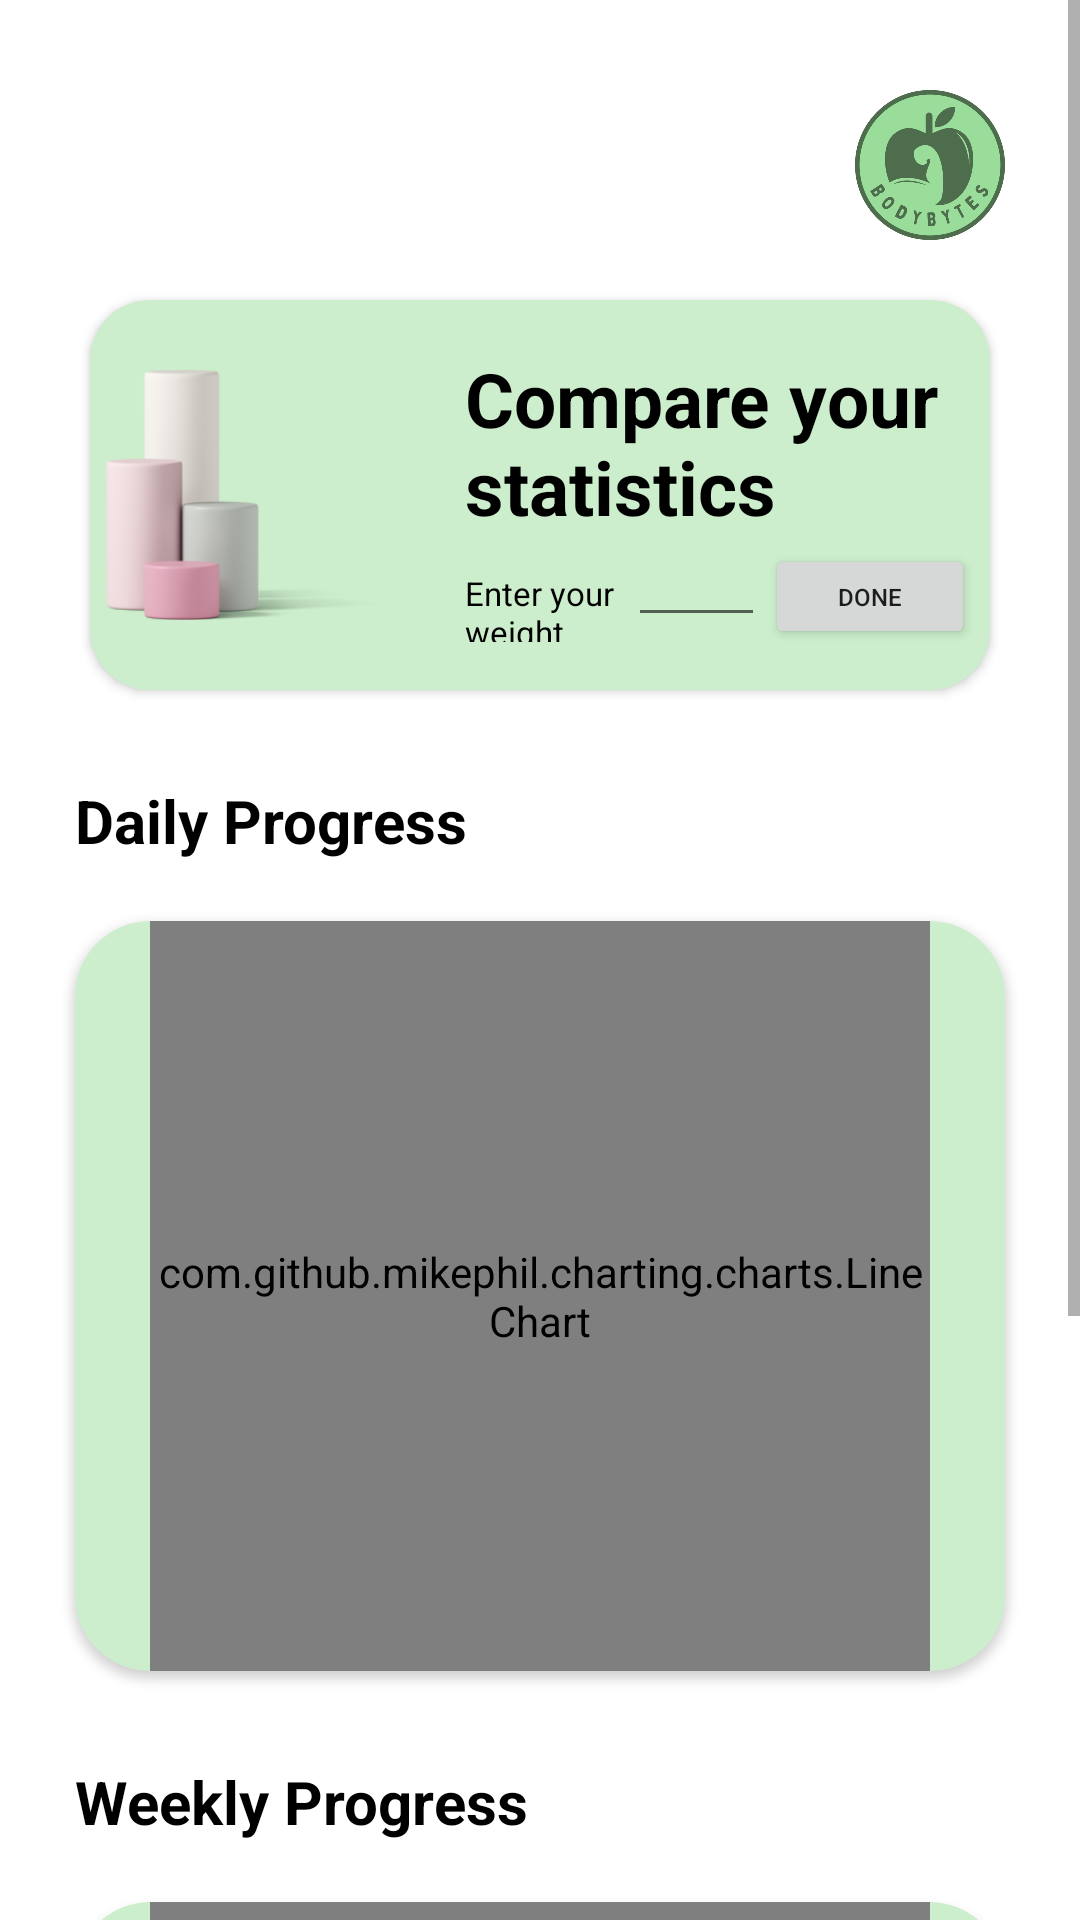

Write the Android layout XML for this screen, with the resource values it uses.
<!-- AndroidManifest.xml: application theme Theme.MealPlan -->
<!-- res/layout/fragment_chart.xml -->
<?xml version="1.0" encoding="utf-8"?>
<ScrollView
    xmlns:android="http://schemas.android.com/apk/res/android"
    xmlns:app="http://schemas.android.com/apk/res-auto"
    xmlns:tools="http://schemas.android.com/tools"
    android:layout_width="match_parent"
    android:layout_height="match_parent"
    android:fillViewport="true"
    tools:context=".ChartFragment">

    <androidx.constraintlayout.widget.ConstraintLayout
        android:layout_width="match_parent"
        android:layout_height="match_parent"
        android:paddingBottom="50dp">

        <LinearLayout
            android:id="@+id/linearLayout2"
            android:layout_width="match_parent"
            android:layout_height="wrap_content"
            android:layout_marginLeft="25dp"
            android:layout_marginRight="25dp"
            android:layout_marginTop="30dp"
            android:gravity="center_vertical"
            android:orientation="horizontal"
            app:layout_constraintEnd_toEndOf="parent"
            app:layout_constraintStart_toStartOf="parent"
            app:layout_constraintTop_toTopOf="parent">


            <View
                android:layout_width="0dp"
                android:layout_height="0dp"
                android:layout_weight="1"/>
            <ImageView
                android:layout_width="50dp"
                android:layout_height="50dp"
                android:src="@drawable/logo" />

        </LinearLayout>


        <androidx.cardview.widget.CardView
            android:id="@+id/cardView"
            android:layout_width="match_parent"
            android:layout_height="wrap_content"
            android:layout_marginLeft="30dp"
            android:layout_marginTop="20dp"
            android:layout_marginRight="30dp"
            app:cardCornerRadius="20dp"
            app:cardBackgroundColor="@color/light_green"
            app:layout_constraintEnd_toEndOf="parent"
            app:layout_constraintStart_toStartOf="parent"
            app:layout_constraintTop_toBottomOf="@+id/linearLayout2">

            <LinearLayout
                android:layout_width="match_parent"
                android:layout_height="match_parent"
                android:gravity="center_vertical"
                android:orientation="horizontal"
                android:padding="5dp"
                app:layout_constraintEnd_toEndOf="parent"
                app:layout_constraintStart_toStartOf="parent"
                app:layout_constraintTop_toBottomOf="@+id/linearLayout2">


                <ImageView
                    android:layout_width="100dp"
                    android:layout_height="120dp"
                    android:src="@drawable/idk" />

                <LinearLayout
                    android:layout_width="match_parent"
                    android:layout_height="wrap_content"
                    android:layout_marginLeft="20dp"
                    android:orientation="vertical">

                    <TextView
                        android:textColor="@color/black"
                        android:layout_width="wrap_content"
                        android:layout_height="wrap_content"
                        android:textSize="25dp"
                        android:textStyle="bold"
                        android:text="Compare your statistics" />

                    <LinearLayout
                        android:layout_width="match_parent"
                        android:layout_height="wrap_content"
                        android:orientation="horizontal">

                        <TextView
                            android:layout_weight="1"
                            android:layout_width="wrap_content"
                            android:layout_height="wrap_content"
                            android:textSize="11dp"
                            android:textColor="@color/black"
                            android:text="Enter your weight"/>
                        <EditText
                            android:layout_weight="4"
                            android:id="@+id/input_text"
                            android:textSize="12dp"
                            android:layout_width="match_parent"
                            android:layout_height="wrap_content" />
                        <Button
                            android:layout_weight="0"
                            android:id="@+id/compare_button"
                            android:textSize="8dp"
                            android:layout_width="70dp"
                            android:layout_height="35dp"
                            android:text="Done" />
                    </LinearLayout>

                </LinearLayout>


            </LinearLayout>

        </androidx.cardview.widget.CardView>

        <TextView
            android:id="@+id/textView6"
            android:layout_width="match_parent"
            android:layout_height="wrap_content"
            android:text="Daily Progress"
            android:textSize="20dp"
            android:textStyle="bold"
            android:textColor="@color/black"
            android:layout_marginTop="30dp"
            android:layout_marginLeft="25dp"
            android:layout_marginRight="25dp"
            app:layout_constraintTop_toBottomOf="@+id/cardView" />


        <androidx.cardview.widget.CardView
            android:id="@+id/daily_progress_chartcv"
            android:layout_width="match_parent"
            android:layout_height="250dp"
            app:cardCornerRadius="25dp"
            android:layout_marginLeft="25dp"
            android:layout_marginRight="25dp"
            android:layout_marginTop="20dp"
            app:cardBackgroundColor="@color/light_green"
            app:layout_constraintEnd_toEndOf="parent"
            app:layout_constraintHorizontal_bias="1.0"
            app:layout_constraintStart_toStartOf="parent"
            app:layout_constraintTop_toBottomOf="@+id/textView6">

            <com.github.mikephil.charting.charts.LineChart
                android:id="@+id/daily_progress_chart"
                android:layout_width="match_parent"
                android:layout_height="match_parent"
                android:layout_marginLeft="25dp"
                android:layout_marginRight="25dp"
                android:background="@color/light_green"
                />

        </androidx.cardview.widget.CardView>

        <TextView
            android:id="@+id/textView7"
            android:layout_width="match_parent"
            android:layout_height="wrap_content"
            android:text="Weekly Progress"
            android:textSize="20dp"
            android:textStyle="bold"
            android:textColor="@color/black"
            android:layout_marginTop="30dp"
            android:layout_marginLeft="25dp"
            android:layout_marginRight="25dp"
            app:layout_constraintTop_toBottomOf="@+id/daily_progress_chartcv" />


        <androidx.cardview.widget.CardView
            android:layout_width="match_parent"
            android:layout_height="250dp"
            android:layout_marginLeft="25dp"
            android:layout_marginRight="25dp"
            android:layout_marginTop="20dp"
            app:cardCornerRadius="25dp"
            app:cardBackgroundColor="@color/light_green"
            app:layout_constraintEnd_toEndOf="parent"
            app:layout_constraintHorizontal_bias="0.0"
            app:layout_constraintStart_toStartOf="parent"
            app:layout_constraintTop_toBottomOf="@+id/textView7">

            <com.github.mikephil.charting.charts.LineChart
                android:id="@+id/weekly_progress_chart"
                android:layout_width="match_parent"
                android:layout_height="match_parent"
                android:layout_marginLeft="25dp"
                android:layout_marginRight="25dp"
                />
        </androidx.cardview.widget.CardView>





    </androidx.constraintlayout.widget.ConstraintLayout>

</ScrollView>
<!-- resources referenced by this layout -->
<resources>
  <color name="black">#FF000000</color>
  <color name="light_green">#CCEECC</color>
  <!-- drawable idk: png bitmap (drawable, 26175 bytes) -->
  <!-- drawable logo: png bitmap (drawable-v24, 93892 bytes) -->
  <style name="Theme.MealPlan" parent="Theme.MaterialComponents.DayNight.DarkActionBar">
          
          <item name="colorPrimary">@color/matcha</item>
          <item name="colorPrimaryVariant">@color/purple_700</item>
          <item name="colorOnPrimary">@color/white</item>
          
          <item name="colorSecondary">@color/matcha</item>
          <item name="colorSecondaryVariant">@color/teal_700</item>
          <item name="colorOnSecondary">@color/black</item>
          
          <item name="android:statusBarColor">?attr/colorPrimaryVariant</item>
          
      </style>
  <color name="matcha">#4B6E4C</color>
  <color name="purple_700">#FF3700B3</color>
  <color name="white">#FFFFFFFF</color>
  <color name="teal_700">#FF018786</color>
</resources>
